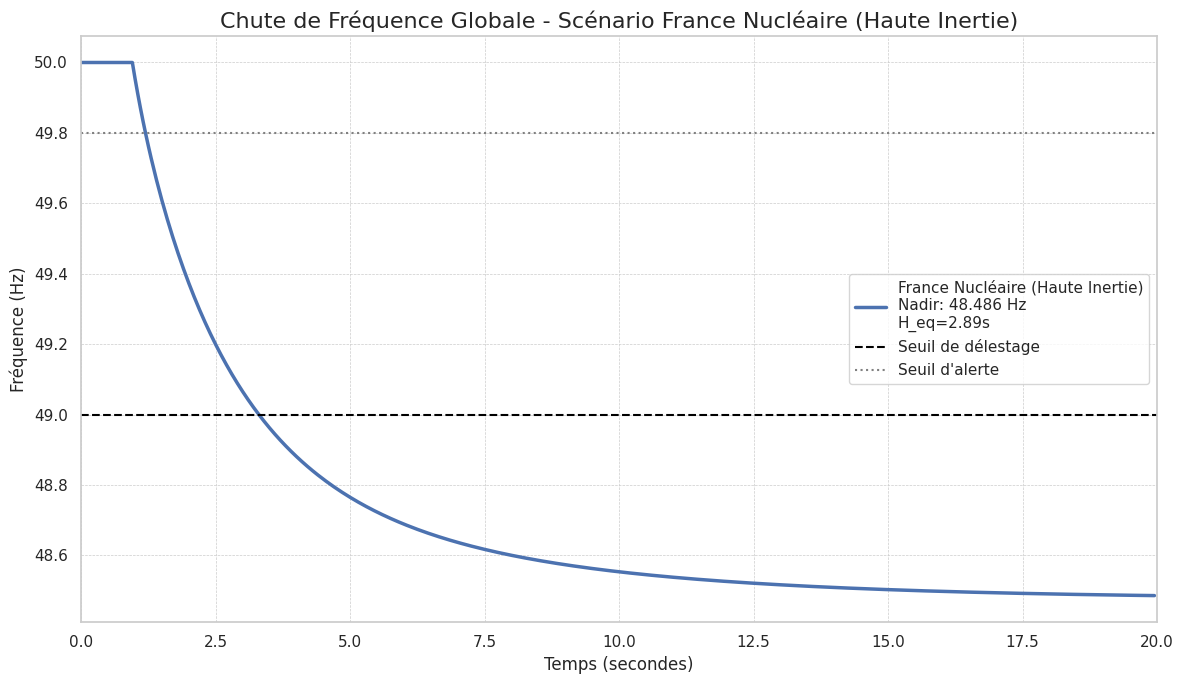
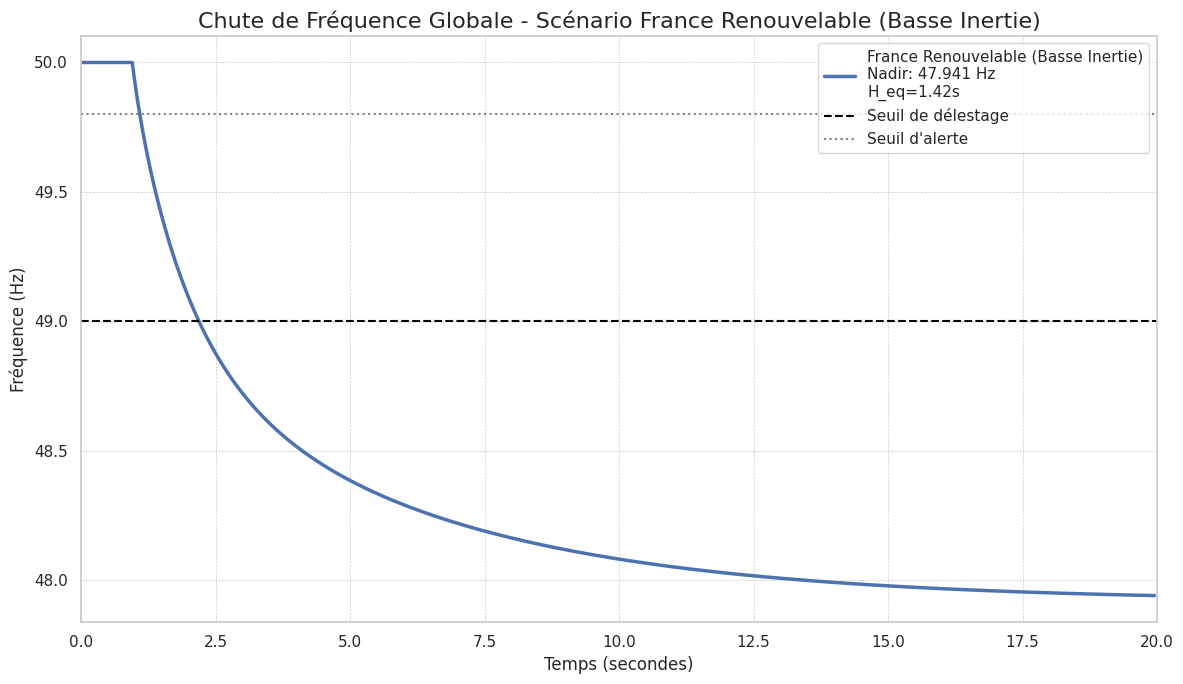
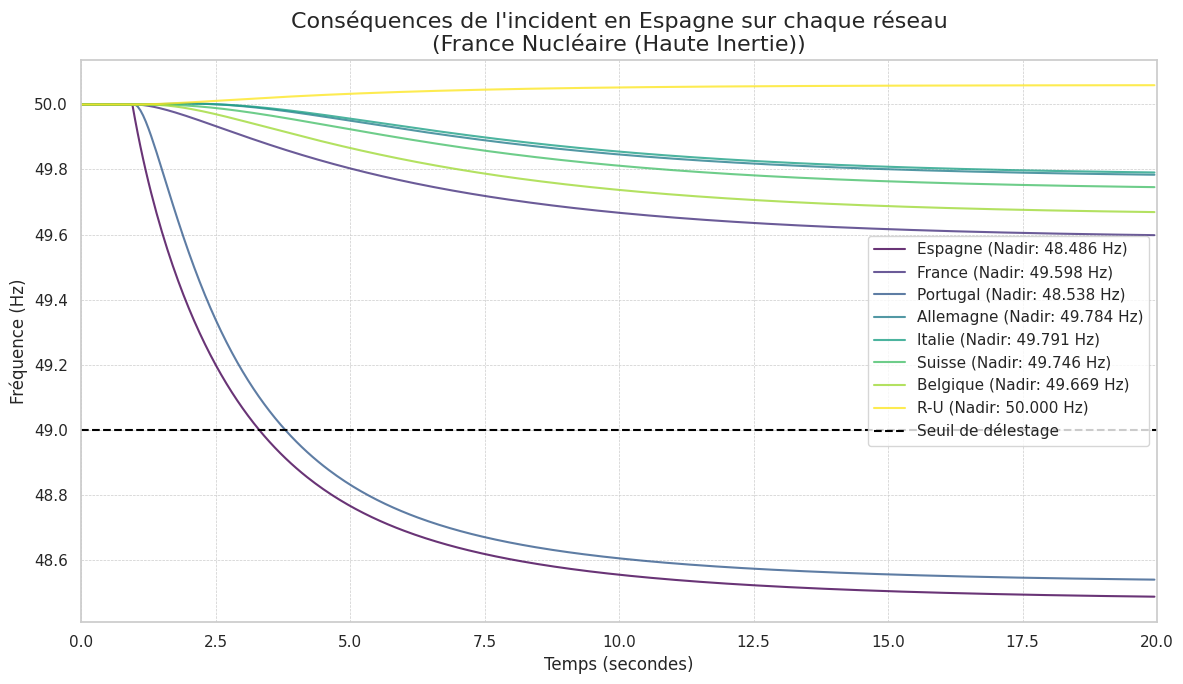
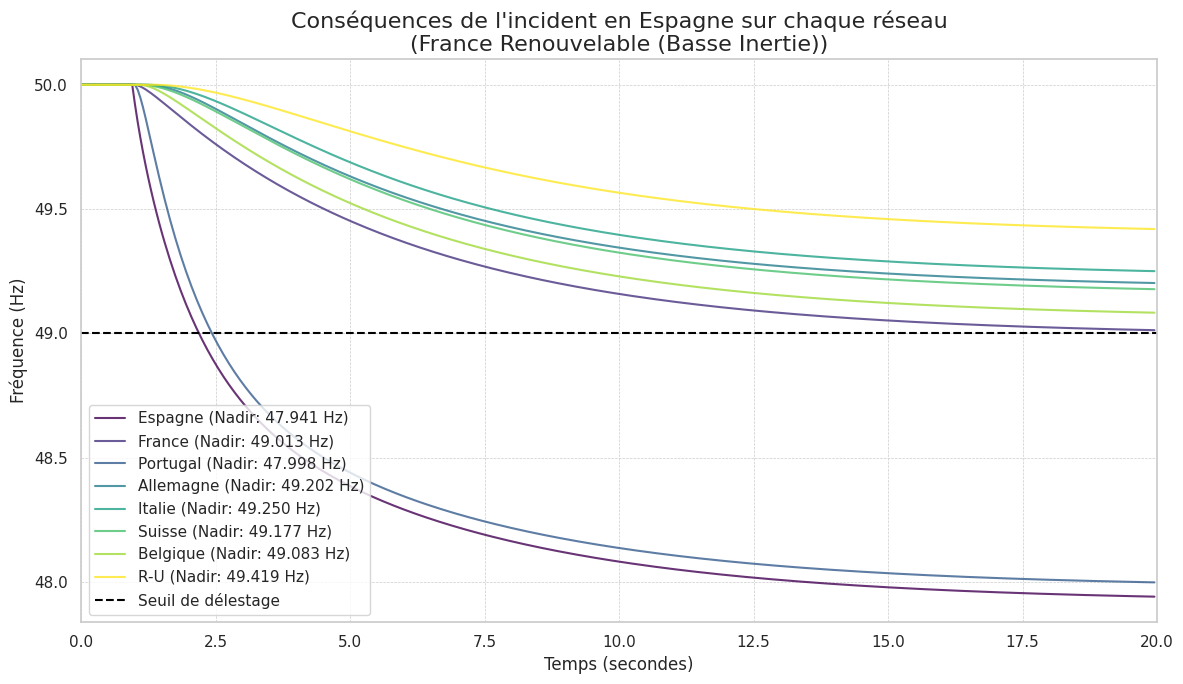
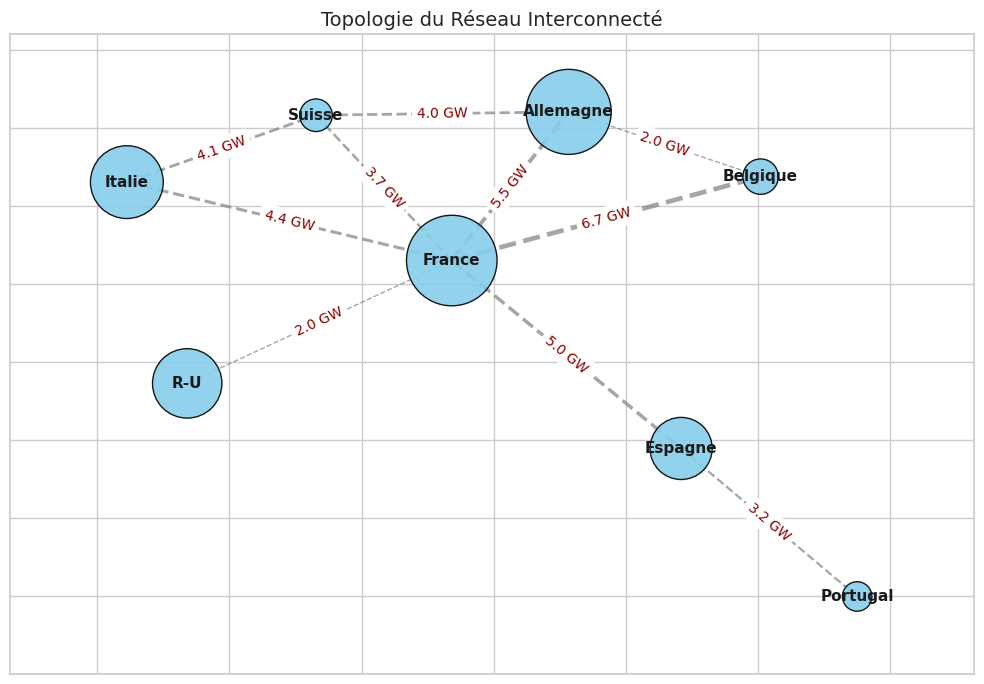

Here is the Python script that generated these plots, in order:
import os
import numpy as np
import pandas as pd
import matplotlib.pyplot as plt
import networkx as nx
import seaborn as sns

class Grid:
    """Représente le réseau électrique d'un pays ou d'une zone."""
    def __init__(self, name, mix_energetique, total_demand_gw):
        self.name = name
        self.total_demand_gw = total_demand_gw
        self.mix = mix_energetique  # Dictionnaire {source: pourcentage}

        # Constantes d'inertie typiques (H en secondes)
        self.inertia_constants = {
            "Nucleaire": 6.0,   # Très haute inertie (grosses masses tournantes)
            "Thermique": 3.0,   # Haute (Gaz/Charbon)
            "Hydraulique": 2.0, # Moyenne
            "Eolien": 0.5,      # Faible (découplé par onduleur, contribution via "inertie synthétique")
            "Solaire": 0.0      # Nulle
        }

        self.inertia = self.calculate_inertia()

    def calculate_inertia(self):
        """Calcule l'inertie pondérée du réseau (en GW.s)."""
        total_inertia_gws = 0
        for source, percentage in self.mix.items():
            power_gw = self.total_demand_gw * (percentage / 100)
            H = self.inertia_constants.get(source, 0)
            total_inertia_gws += 2 * H * power_gw
        return total_inertia_gws

    def get_swing_constant(self):
        """Retourne la constante 2H/f0 pour l'équation d'oscillation."""
        f0 = 50.0
        # Calcule M = 2 * H_grid / f0, où H_grid est l'inertie de ce seul réseau
        # H_grid = (Somme de 2*Hi*Si) / (2 * S_grid)
        # M = (Somme de 2*Hi*Si) / (f0 * S_grid)
        # Pour la simulation, nous utiliserons l'inertie totale en GW.s (2*H*S)
        # donc M_gws = 2 * H_grid * S_grid = self.inertia
        return self.inertia / f0

class InterconnectedGrid:
    """Simule un ensemble de réseaux interconnectés."""
    def __init__(self, name, grids, interconnections):
        self.name = name
        self.grids = {grid.name: grid for grid in grids}
        self.interconnections = interconnections # liste de tuples (grid1_name, grid2_name, capacity_gw)
        
        self.total_demand = sum(g.total_demand_gw for g in grids)
        self.total_inertia = sum(g.inertia for g in grids)
        self.H_equivalent = self.total_inertia / (2 * self.total_demand)

        # Créer le graphe du réseau pour la simulation dynamique
        self.graph = nx.Graph()
        for grid in grids:
            self.graph.add_node(grid.name, grid_obj=grid)
        for g1_name, g2_name, capacity in interconnections:
            # La synchronisation est proportionnelle à la capacité de l'interconnexion
            # C'est une simplification. En réalité, cela dépend de l'impédance de la ligne.
            synchronizing_power_coeff = capacity * 10 # Coefficient de puissance de synchronisation (simplifié)
            self.graph.add_edge(g1_name, g2_name, weight=synchronizing_power_coeff)

    def run_incident(self, incident_grid_name, loss_gw, duration=20):
        """
        Simule une perte brutale de production sur un des réseaux.
        Ce modèle est une simplification de l'équation d'oscillation multi-machines.
        """
        dt = 0.05  # Pas de temps
        time = np.arange(0, duration, dt)
        f0 = 50.0  # Fréquence nominale

        # Initialisation des états pour chaque réseau
        grid_names = list(self.grids.keys())
        frequencies = {name: np.zeros_like(time) for name in grid_names}
        angles = {name: np.zeros_like(time) for name in grid_names}
        for name in grid_names:
            frequencies[name][0] = f0

        # Paramètres de réponse primaire (gouverneurs)
        governor_response_time = 5.0 

        for i in range(1, len(time)):
            # L'incident survient à t=1s
            power_loss_at_t = loss_gw if time[i] >= 1.0 else 0

            # Réponse primaire de chaque réseau (contribution proportionnelle à sa puissance)
            total_primary_response = 0
            if time[i] > 1.0:
                total_primary_response = (loss_gw * (1 - np.exp(-(time[i] - 1) / governor_response_time)))

            for name, grid in self.grids.items():
                # 1. Calcul du déséquilibre de puissance pour chaque réseau
                
                # Puissance échangée avec les voisins (dépend des différences d'angle)
                power_exchange = 0
                for neighbor in self.graph.neighbors(name):
                    edge_data = self.graph.get_edge_data(name, neighbor)
                    # P = P_max * sin(delta_angle)
                    power_exchange += edge_data['weight'] * np.sin(angles[neighbor][i-1] - angles[name][i-1])

                # Déséquilibre local
                local_imbalance = 0
                
                # Perte de production
                if name == incident_grid_name:
                    local_imbalance -= power_loss_at_t
                
                # Contribution à la réponse primaire (simplifié : proportionnel à la demande)
                primary_response_share = total_primary_response * (grid.total_demand_gw / self.total_demand)
                local_imbalance += primary_response_share

                # Bilan de puissance du noeud
                delta_P = local_imbalance + power_exchange

                # 2. Mise à jour de la fréquence et de l'angle (Swing Equation pour chaque noeud)
                # M * d(omega)/dt = Delta_P => d(omega) = (Delta_P / M) * dt
                # M = 2*H*S / f0 = Inertia_GWs / f0
                M_gws_per_f0 = grid.get_swing_constant()
                
                delta_omega = (delta_P / M_gws_per_f0) * dt
                new_omega = (2 * np.pi * frequencies[name][i-1]) + delta_omega

                frequencies[name][i] = new_omega / (2 * np.pi)
                angles[name][i] = angles[name][i-1] + delta_omega * dt

            # À t=1s, l'incident survient
        return time, frequencies

# --- DÉFINITION DES SCÉNARIOS ---

# --- Scénario 1 : "France Nucléaire" (Haute inertie) ---
grid_fr_scen1 = Grid("France", {"Nucleaire": 75, "Hydraulique": 10, "Eolien": 5, "Thermique": 5, "Solaire": 5}, total_demand_gw=85)
grid_de_scen1 = Grid("Allemagne", {"Thermique": 35, "Eolien": 35, "Solaire": 5, "Nucleaire": 5, "Hydraulique": 20}, total_demand_gw=75)
grid_es_scen1 = Grid("Espagne", {"Eolien": 35, "Thermique": 20, "Solaire": 15, "Nucleaire": 20, "Hydraulique": 10}, total_demand_gw=40)
grid_it_scen1 = Grid("Italie", {"Thermique": 55, "Solaire": 5, "Hydraulique": 25, "Eolien": 15}, total_demand_gw=55)
grid_ch_scen1 = Grid("Suisse", {"Hydraulique": 55, "Nucleaire": 40, "Solaire": 5}, total_demand_gw=11)
grid_be_scen1 = Grid("Belgique", {"Thermique": 45, "Nucleaire": 25, "Eolien": 20, "Solaire": 10}, total_demand_gw=13)
grid_pt_scen1 = Grid("Portugal", {"Hydraulique": 40, "Eolien": 30, "Thermique": 20, "Solaire": 10}, total_demand_gw=9)
grid_uk_scen1 = Grid("R-U", {"Thermique": 40, "Eolien": 35, "Nucleaire": 15, "Solaire": 5, "Hydraulique": 5}, total_demand_gw=50)

interco_scen1 = [
    ("France", "Allemagne", 5.5), ("France", "Espagne", 5.0), ("France", "Italie", 4.4),
    ("France", "Suisse", 3.7), ("France", "Belgique", 6.7), ("France", "R-U", 2.0),
    ("Espagne", "Portugal", 3.2),
    ("Allemagne", "Suisse", 4.0), ("Allemagne", "Belgique", 2.0),
    ("Suisse", "Italie", 4.1)
]

system_scen1 = InterconnectedGrid(
    "France Nucléaire (Haute Inertie)",
    [grid_fr_scen1, grid_de_scen1, grid_es_scen1, grid_it_scen1, grid_ch_scen1, grid_be_scen1, grid_pt_scen1, grid_uk_scen1],
    interco_scen1
)

# --- Scénario 2 : "France Renouvelable" (Basse inertie) ---
grid_fr_scen2 = Grid("France", {"Solaire": 40, "Eolien": 25, "Nucleaire": 20, "Hydraulique": 10, "Thermique": 5}, total_demand_gw=55)
grid_de_scen2 = Grid("Allemagne", {"Solaire": 40, "Eolien": 30, "Thermique": 15, "Hydraulique": 10, "Nucleaire": 5}, total_demand_gw=60)
grid_es_scen2 = Grid("Espagne", {"Solaire": 45, "Eolien": 25, "Thermique": 15, "Nucleaire": 10, "Hydraulique": 5}, total_demand_gw=40)
grid_it_scen2 = Grid("Italie", {"Solaire": 35, "Thermique": 30, "Hydraulique": 20, "Eolien": 15}, total_demand_gw=58)
grid_ch_scen2 = Grid("Suisse", {"Hydraulique": 60, "Solaire": 15, "Nucleaire": 25}, total_demand_gw=9)
grid_be_scen2 = Grid("Belgique", {"Solaire": 30, "Eolien": 30, "Thermique": 25, "Nucleaire": 15}, total_demand_gw=10)
grid_pt_scen2 = Grid("Portugal", {"Solaire": 40, "Hydraulique": 30, "Eolien": 20, "Thermique": 10}, total_demand_gw=8)
grid_uk_scen2 = Grid("R-U", {"Solaire": 30, "Eolien": 35, "Thermique": 20, "Nucleaire": 10, "Hydraulique": 5}, total_demand_gw=35)

interco_scen2 = [
    ("France", "Allemagne", 5.5), ("France", "Espagne", 5.0), ("France", "Italie", 4.4),
    ("France", "Suisse", 3.7), ("France", "Belgique", 6.7), ("France", "R-U", 2.0),
    ("Espagne", "Portugal", 3.2),
    ("Allemagne", "Suisse", 4.0), ("Allemagne", "Belgique", 2.0),
    ("Suisse", "Italie", 4.1)
]

system_scen2 = InterconnectedGrid(
    "France Renouvelable (Basse Inertie)",
    [grid_fr_scen2, grid_de_scen2, grid_es_scen2, grid_it_scen2, grid_ch_scen2, grid_be_scen2, grid_pt_scen2, grid_uk_scen2],
    interco_scen2
)

# --- EXÉCUTION ---

# Incident majeur : Perte de 5 GW en France (ex: 3 EPR + 1 autre réacteur, ou une ligne HVDC majeure)
loss_of_generation_gw = 5.0
INCIDENT_COUNTRY = "Espagne"
# --- VISUALISATION ---

def plot_network_topology(system, output_dir):
    """Dessine la topologie du réseau interconnecté sur un axe donné."""
    plt.figure(figsize=(10, 7))
    ax = plt.gca()
    G = nx.Graph()
    
    # Ajout des nœuds (pays) avec leur demande comme taille
    for grid in system.grids.values():
        G.add_node(grid.name, size=grid.total_demand_gw)

    # Ajout des liens (interconnexions) avec leur capacité comme poids
    for g1_name, g2_name, capacity in system.interconnections:
        G.add_edge(g1_name, g2_name, capacity=capacity)

    pos = nx.spring_layout(G, seed=42)
    node_sizes = [d['size'] * 50 for n, d in G.nodes(data=True)]
    edge_widths = [d['capacity'] / 2 for u, v, d in G.edges(data=True)]

    nx.draw_networkx_nodes(G, pos, ax=ax, node_size=node_sizes, node_color='skyblue', alpha=0.9, edgecolors='black')
    nx.draw_networkx_edges(G, pos, ax=ax, width=edge_widths, edge_color='gray', alpha=0.7, style='--')
    nx.draw_networkx_labels(G, pos, ax=ax, font_size=11, font_weight='bold')
    
    edge_labels = nx.get_edge_attributes(G, 'capacity')
    formatted_labels = {k: f"{v} GW" for k, v in edge_labels.items()}
    nx.draw_networkx_edge_labels(G, pos, edge_labels=formatted_labels, ax=ax, font_size=10, font_color='darkred')

    ax.set_title("Topologie du Réseau Interconnecté", fontsize=14)
    ax.margins(0.1)
    plt.tight_layout()
    
    output_path = os.path.join(output_dir, "04_network_topology.png")
    plt.savefig(output_path, dpi=150, bbox_inches='tight')
    print(f"Graphique sauvegardé dans : {output_path}")
    plt.close()

def plot_frequency_drop(t, freqs, system, duration, output_dir, filename):
    """Affiche la chute de fréquence pour le point le plus faible du réseau."""
    plt.figure(figsize=(12, 7))
    
    # Trouver la fréquence minimale sur l'ensemble des réseaux pour la légende
    min_freq = 50.0
    for name, f_values in freqs.items():
        min_f = np.min(f_values)
        if min_f < min_freq:
            min_freq = min_f

    # Pour la simplicité du graphique principal, on affiche la fréquence du pays de l'incident
    plt.plot(t, freqs[INCIDENT_COUNTRY], label=f'{system.name}\nNadir: {min_freq:.3f} Hz\nH_eq={system.H_equivalent:.2f}s', linewidth=2.5)
    
    plt.axhline(y=49.0, color='black', linestyle='--', label='Seuil de délestage')
    plt.axhline(y=49.8, color='gray', linestyle=':', label='Seuil d\'alerte')
    plt.title(f"Chute de Fréquence Globale - Scénario {system.name}", fontsize=16)
    plt.ylabel("Fréquence (Hz)", fontsize=12)
    plt.xlabel("Temps (secondes)", fontsize=12)
    plt.xlim(0, duration)
    plt.legend()
    plt.grid(True, which='both', linestyle='--', linewidth=0.5)
    plt.tight_layout()
    output_path = os.path.join(output_dir, filename)
    plt.savefig(output_path, dpi=150, bbox_inches='tight')
    print(f"Graphique sauvegardé dans : {output_path}")
    plt.close()

def plot_individual_frequency(t, freqs, system, incident_country, duration, output_dir, filename):
    """Affiche la chute de fréquence pour chaque pays individuellement."""
    plt.figure(figsize=(12, 7))
    
    # Trier les pays par "proximité" à l'incident pour un dégradé de couleurs
    distances = nx.shortest_path_length(system.graph, source=incident_country)
    sorted_grids = sorted(distances.keys(), key=lambda name: distances[name])
    
    colors = plt.cm.viridis(np.linspace(0, 1, len(sorted_grids)))

    for i, name in enumerate(sorted_grids):
        nadir = np.min(freqs[name])
        plt.plot(t, freqs[name], label=f"{name} (Nadir: {nadir:.3f} Hz)", color=colors[i], alpha=0.8)

    plt.axhline(y=49.0, color='black', linestyle='--', label='Seuil de délestage')
    plt.title(f"Conséquences de l'incident en {incident_country} sur chaque réseau\n({system.name})", fontsize=16)
    plt.ylabel("Fréquence (Hz)", fontsize=12)
    plt.xlabel("Temps (secondes)", fontsize=12)
    plt.xlim(0, duration)
    plt.legend()
    plt.grid(True, which='both', linestyle='--', linewidth=0.5)
    plt.tight_layout()
    output_path = os.path.join(output_dir, filename)
    plt.savefig(output_path, dpi=150, bbox_inches='tight')
    print(f"Graphique sauvegardé dans : {output_path}")
    plt.close()

def plot_all_results(data1, data2, incident_country, loss_gw, duration, output_dir="."):
    """Génère et sauvegarde tous les graphiques de comparaison."""
    t1, freqs1, sim1 = data1
    t2, freqs2, sim2 = data2

    sns.set_theme(style="whitegrid")
    os.makedirs(output_dir, exist_ok=True)

    # Générer chaque graphique séparément
    print("\nGénération des graphiques séparés...")
    plot_frequency_drop(t1, freqs1, sim1, duration, output_dir, "01a_frequency_drop_scen1.png")
    plot_frequency_drop(t2, freqs2, sim2, duration, output_dir, "01b_frequency_drop_scen2.png")
    
    plot_individual_frequency(t1, freqs1, sim1, incident_country, duration, output_dir, "02a_individual_freq_scen1.png")
    plot_individual_frequency(t2, freqs2, sim2, incident_country, duration, output_dir, "02b_individual_freq_scen2.png")

    plot_network_topology(sim1, output_dir) # La topologie est la même, seules les demandes changent

if __name__ == '__main__':
    # --- Paramètres de la simulation ---
    LOSS_GW = 20.0
    DURATION_S = 20
    INCIDENT_COUNTRY = "Espagne"

    # --- Lancement des simulations ---
    print("--- Lancement de la simulation Hiver ---")
    t1, freqs1 = system_scen1.run_incident(INCIDENT_COUNTRY, LOSS_GW, DURATION_S)
    print("--- Lancement de la simulation Été ---")
    t2, freqs2 = system_scen2.run_incident(INCIDENT_COUNTRY, LOSS_GW, DURATION_S)

    # --- Affichage et sauvegarde des résultats ---
    print(f"Inertie équivalente - Scénario 1 : H_eq = {system_scen1.H_equivalent:.2f} s")
    print(f"Inertie équivalente - Scénario 2 : H_eq = {system_scen2.H_equivalent:.2f} s")
    
    nadir_scen1 = np.min([np.min(f) for f in freqs1.values()])
    nadir_scen2 = np.min([np.min(f) for f in freqs2.values()])
    print(f"Chute de fréquence minimale (Nadir) - Scénario 1 : {nadir_scen1:.3f} Hz")
    print(f"Chute de fréquence minimale (Nadir) - Scénario 2 : {nadir_scen2:.3f} Hz")

    # Regroupement des données pour le traçage
    data_scen1 = (t1, freqs1, system_scen1)
    data_scen2 = (t2, freqs2, system_scen2)

    plot_all_results(data_scen1, data_scen2, INCIDENT_COUNTRY,
                     loss_gw=LOSS_GW,
                     duration=DURATION_S,
                     output_dir="results/grid_stability")
